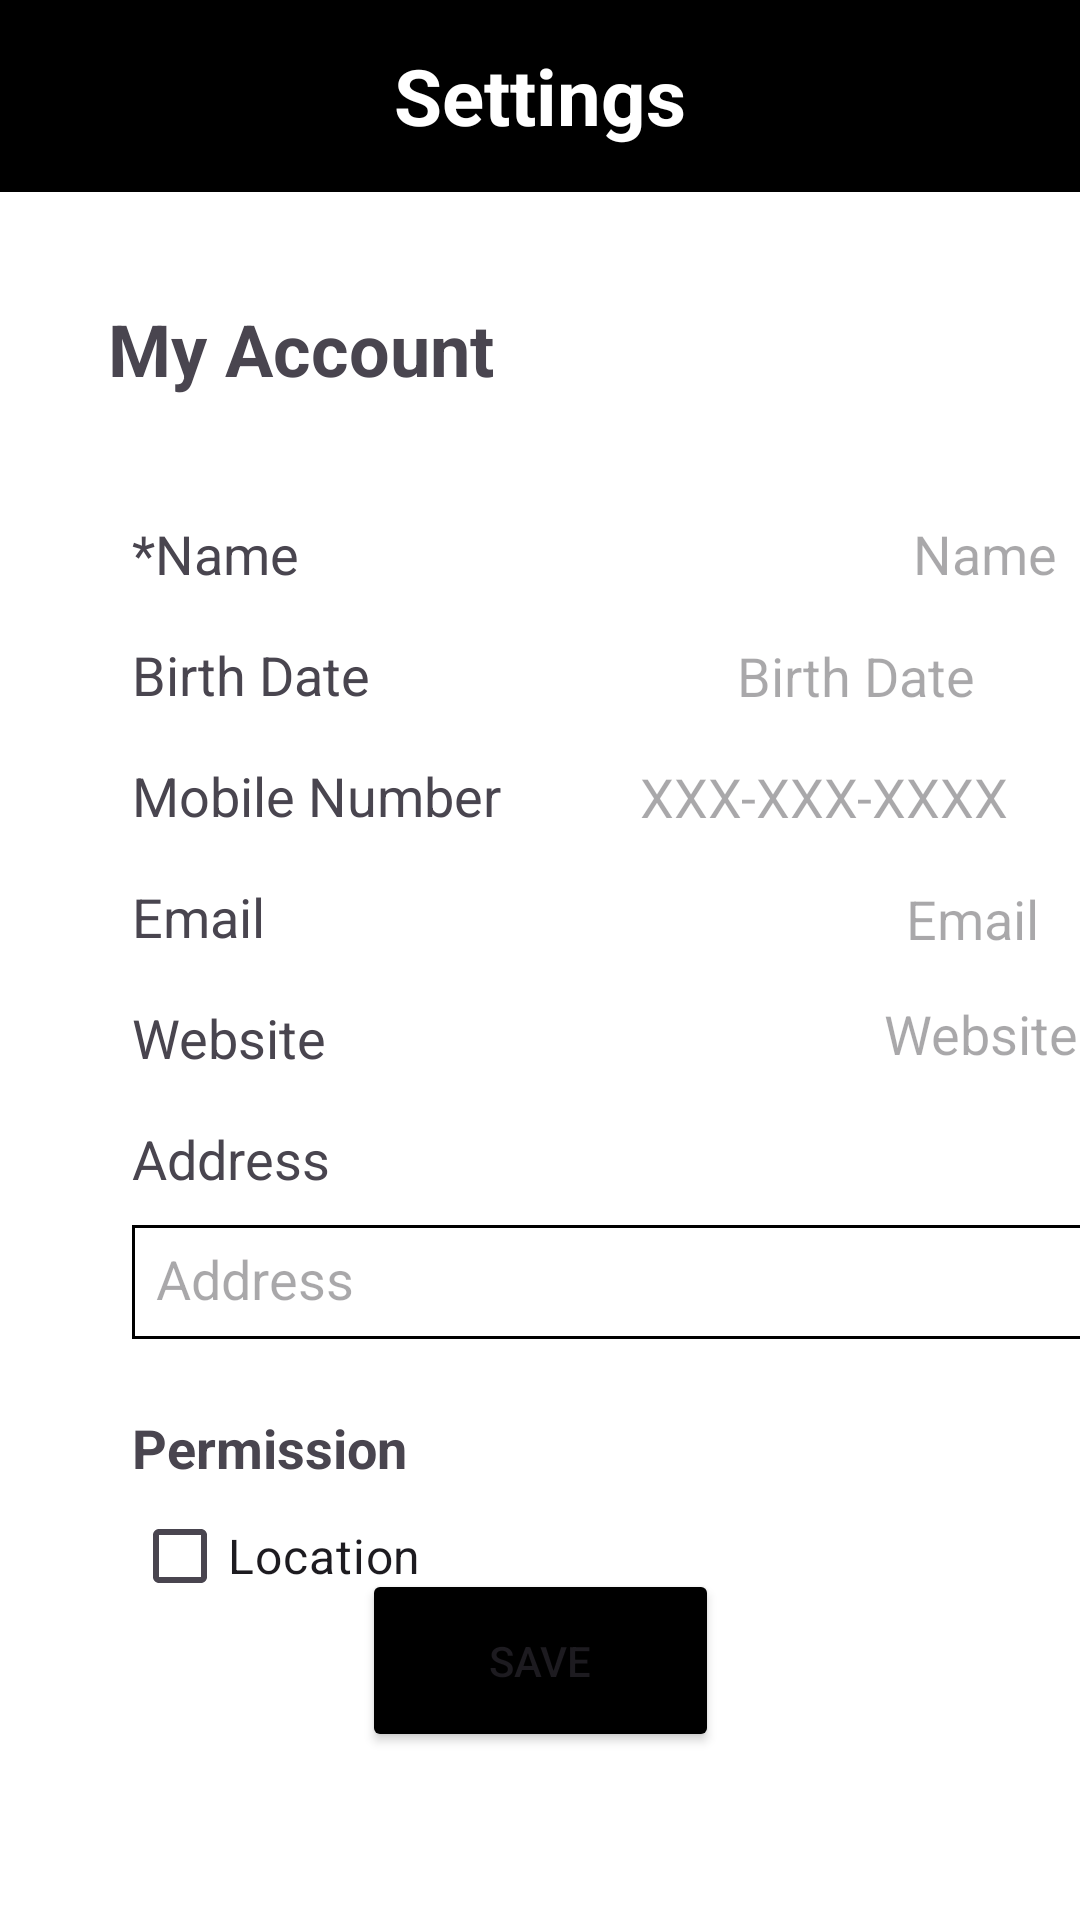

Produce the Android XML layout that renders to this screen, including the resource entries it uses.
<!-- AndroidManifest.xml: application theme Theme.SwiftCheckIn -->
<!-- res/layout/activity_settings.xml -->
<?xml version="1.0" encoding="utf-8"?>
<androidx.constraintlayout.widget.ConstraintLayout xmlns:android="http://schemas.android.com/apk/res/android"
    xmlns:app="http://schemas.android.com/apk/res-auto"
    xmlns:tools="http://schemas.android.com/tools"
    android:layout_width="match_parent"
    android:layout_height="match_parent"
    android:id="@+id/settings"
    android:background="@color/white"
    tools:context=".attendee.SettingsActivity">
    
    

    <TextView
        android:id="@+id/birthday"
        android:layout_width="wrap_content"
        android:layout_height="wrap_content"
        android:layout_marginTop="16dp"
        android:background="@drawable/edit_text_display"
        android:hint="Birth Date"
        android:textSize="18sp"
        app:layout_constraintEnd_toEndOf="parent"
        app:layout_constraintHorizontal_bias="0.779"
        app:layout_constraintStart_toEndOf="@+id/word_birthday"
        app:layout_constraintTop_toBottomOf="@+id/name" />

    <EditText
        android:id="@+id/name"
        android:layout_width="250dp"
        android:layout_height="25dp"
        android:layout_marginTop="108dp"
        android:background="@drawable/edit_text_display"
        android:hint="Name"
        android:singleLine="true"
        android:textAlignment="textEnd"
        android:textSize="18sp"
        app:layout_constraintEnd_toEndOf="parent"
        app:layout_constraintHorizontal_bias="0.245"
        app:layout_constraintStart_toEndOf="@+id/word_name"
        app:layout_constraintTop_toBottomOf="@+id/toolbar" />

    <EditText
        android:id="@+id/phonenumber"
        android:layout_width="wrap_content"
        android:layout_height="wrap_content"
        android:layout_marginTop="16dp"
        android:background="@drawable/edit_text_display"
        android:digits="0123456789+- "
        android:hint="XXX-XXX-XXXX"
        android:inputType="phone"
        android:maxLength="12"
        android:textAlignment="textEnd"
        android:textSize="18sp"
        app:layout_constraintEnd_toEndOf="parent"
        app:layout_constraintHorizontal_bias="0.656"
        app:layout_constraintStart_toEndOf="@+id/word_number"
        app:layout_constraintTop_toBottomOf="@+id/birthday" />

    <EditText
        android:id="@+id/email"
        android:layout_width="250dp"
        android:layout_height="25dp"
        android:layout_marginTop="16dp"
        android:background="@drawable/edit_text_display"
        android:hint="Email"
        android:textAlignment="textEnd"
        android:singleLine="true"
        android:textSize="18sp"
        app:layout_constraintEnd_toEndOf="parent"
        app:layout_constraintHorizontal_bias="0.369"
        app:layout_constraintStart_toEndOf="@+id/word_email"
        app:layout_constraintTop_toBottomOf="@+id/phonenumber" />

    <EditText
        android:id="@+id/website"
        android:layout_width="250dp"
        android:layout_height="20dp"
        android:layout_marginTop="18dp"
        android:background="@drawable/edit_text_display"
        android:hint="Website"
        android:singleLine="true"
        android:textAlignment="textEnd"
        android:textSize="18sp"
        app:layout_constraintEnd_toEndOf="parent"
        app:layout_constraintHorizontal_bias="0.188"
        app:layout_constraintStart_toEndOf="@+id/word_website"
        app:layout_constraintTop_toBottomOf="@+id/email" />

    <EditText
        android:id="@+id/address"
        android:layout_width="324dp"
        android:layout_height="38dp"
        android:layout_marginStart="44dp"
        android:layout_marginTop="10dp"
        android:background="@drawable/edit_text_border"
        android:hint="Address"
        android:padding="8dp"
        android:singleLine="true"
        android:textSize="18sp"
        app:layout_constraintStart_toStartOf="parent"
        app:layout_constraintTop_toBottomOf="@+id/word_address" />

    <TextView
        android:id="@+id/word_name"
        android:layout_width="wrap_content"
        android:layout_height="wrap_content"
        android:layout_marginStart="44dp"
        android:layout_marginTop="40dp"
        android:text="*Name"
        android:textSize="18sp"
        app:layout_constraintStart_toStartOf="parent"
        app:layout_constraintTop_toBottomOf="@+id/my_account_title" />

    
    <androidx.appcompat.widget.Toolbar
        android:id="@+id/toolbar"
        android:layout_width="match_parent"
        android:layout_height="?attr/actionBarSize"
        android:background="@color/black"
        app:layout_constraintTop_toTopOf="parent"
        app:layout_constraintStart_toStartOf="parent"
        app:layout_constraintEnd_toEndOf="parent"
        app:titleTextColor="@color/white">

        <TextView
            android:layout_width="wrap_content"
            android:layout_height="wrap_content"
            android:layout_gravity="center"
            android:text="Settings"
            android:textColor="@color/white"
            android:textSize="26sp"
            android:textStyle="bold"
            tools:layout_editor_absoluteX="165dp"
            tools:layout_editor_absoluteY="17dp" />

    </androidx.appcompat.widget.Toolbar>

    <TextView
        android:id="@+id/my_account_title"
        android:layout_width="wrap_content"
        android:layout_height="wrap_content"
        android:layout_marginTop="36dp"
        android:text="My Account"
        android:textSize="24sp"
        android:textStyle="bold"
        app:layout_constraintEnd_toEndOf="parent"
        app:layout_constraintHorizontal_bias="0.156"
        app:layout_constraintStart_toStartOf="parent"
        app:layout_constraintTop_toBottomOf="@+id/toolbar" />

    <TextView
        android:id="@+id/word_birthday"
        android:layout_width="wrap_content"
        android:layout_height="wrap_content"
        android:layout_marginStart="44dp"
        android:layout_marginTop="16dp"
        android:text="Birth Date"
        android:textSize="18sp"
        app:layout_constraintStart_toStartOf="parent"
        app:layout_constraintTop_toBottomOf="@+id/word_name" />

    <TextView
        android:id="@+id/word_number"
        android:layout_width="wrap_content"
        android:layout_height="wrap_content"
        android:layout_marginStart="44dp"
        android:layout_marginTop="16dp"
        android:text="Mobile Number"
        android:textSize="18sp"
        app:layout_constraintStart_toStartOf="parent"
        app:layout_constraintTop_toBottomOf="@+id/word_birthday" />

    <Button
        android:id="@+id/save_button"
        android:layout_width="119dp"
        android:layout_height="61dp"
        android:layout_marginBottom="56dp"
        android:backgroundTint="@color/black"
        android:text="Save"
        app:cornerRadius="0sp"
        app:layout_constraintBottom_toBottomOf="parent"
        app:layout_constraintEnd_toEndOf="parent"
        app:layout_constraintStart_toStartOf="parent" />

    <TextView
        android:id="@+id/word_email"
        android:layout_width="wrap_content"
        android:layout_height="wrap_content"
        android:layout_marginStart="44dp"
        android:layout_marginTop="16dp"
        android:text="Email"
        android:textSize="18sp"
        app:layout_constraintStart_toStartOf="parent"
        app:layout_constraintTop_toBottomOf="@+id/word_number" />

    <TextView
        android:id="@+id/word_website"
        android:layout_width="wrap_content"
        android:layout_height="wrap_content"
        android:layout_marginStart="44dp"
        android:layout_marginTop="16dp"
        android:text="Website"
        android:textSize="18sp"
        app:layout_constraintStart_toStartOf="parent"
        app:layout_constraintTop_toBottomOf="@+id/word_email" />

    <TextView
        android:id="@+id/word_address"
        android:layout_width="wrap_content"
        android:layout_height="wrap_content"
        android:layout_marginStart="44dp"
        android:layout_marginTop="16dp"
        android:text="Address"
        android:textSize="18sp"
        app:layout_constraintStart_toStartOf="parent"
        app:layout_constraintTop_toBottomOf="@+id/word_website" />

    <TextView
        android:id="@+id/word_permission"
        android:layout_width="wrap_content"
        android:layout_height="wrap_content"
        android:layout_marginStart="44dp"
        android:layout_marginTop="24dp"
        android:text="Permission"
        android:textSize="18sp"
        android:textStyle="bold"
        app:layout_constraintStart_toStartOf="parent"
        app:layout_constraintTop_toBottomOf="@+id/address" />

    <CheckBox
        android:id="@+id/locationCheckbox"
        android:layout_width="wrap_content"
        android:layout_height="wrap_content"
        android:layout_marginStart="44dp"
        android:text="Location"
        android:textSize="16sp"
        app:layout_constraintStart_toStartOf="parent"
        app:layout_constraintTop_toBottomOf="@+id/word_permission" />
</androidx.constraintlayout.widget.ConstraintLayout>
<!-- resources referenced by this layout -->
<resources>
  <color name="black">#FF000000</color>
  <color name="white">#FFFFFFFF</color>
  <!-- drawable edit_text_border (drawable) -->
  <?xml version="1.0" encoding="utf-8"?>
  <shape xmlns:android="http://schemas.android.com/apk/res/android"
      android:shape="rectangle">
      <stroke
          android:color="#000000"
          android:width="1dp"/>
  </shape>
  <!-- drawable edit_text_display (drawable) -->
  <?xml version="1.0" encoding="utf-8"?>
  <selector xmlns:android="http://schemas.android.com/apk/res/android">
      <item android:state_focused="true">
          <shape android:shape="rectangle">
              <solid android:color="@android:color/white" />
          </shape>
      </item>
  </selector>
  <style name="Theme.SwiftCheckIn" parent="Base.Theme.SwiftCheckIn" />
  <style name="Base.Theme.SwiftCheckIn" parent="Theme.Material3.DayNight.NoActionBar">
          
          
      </style>
</resources>
